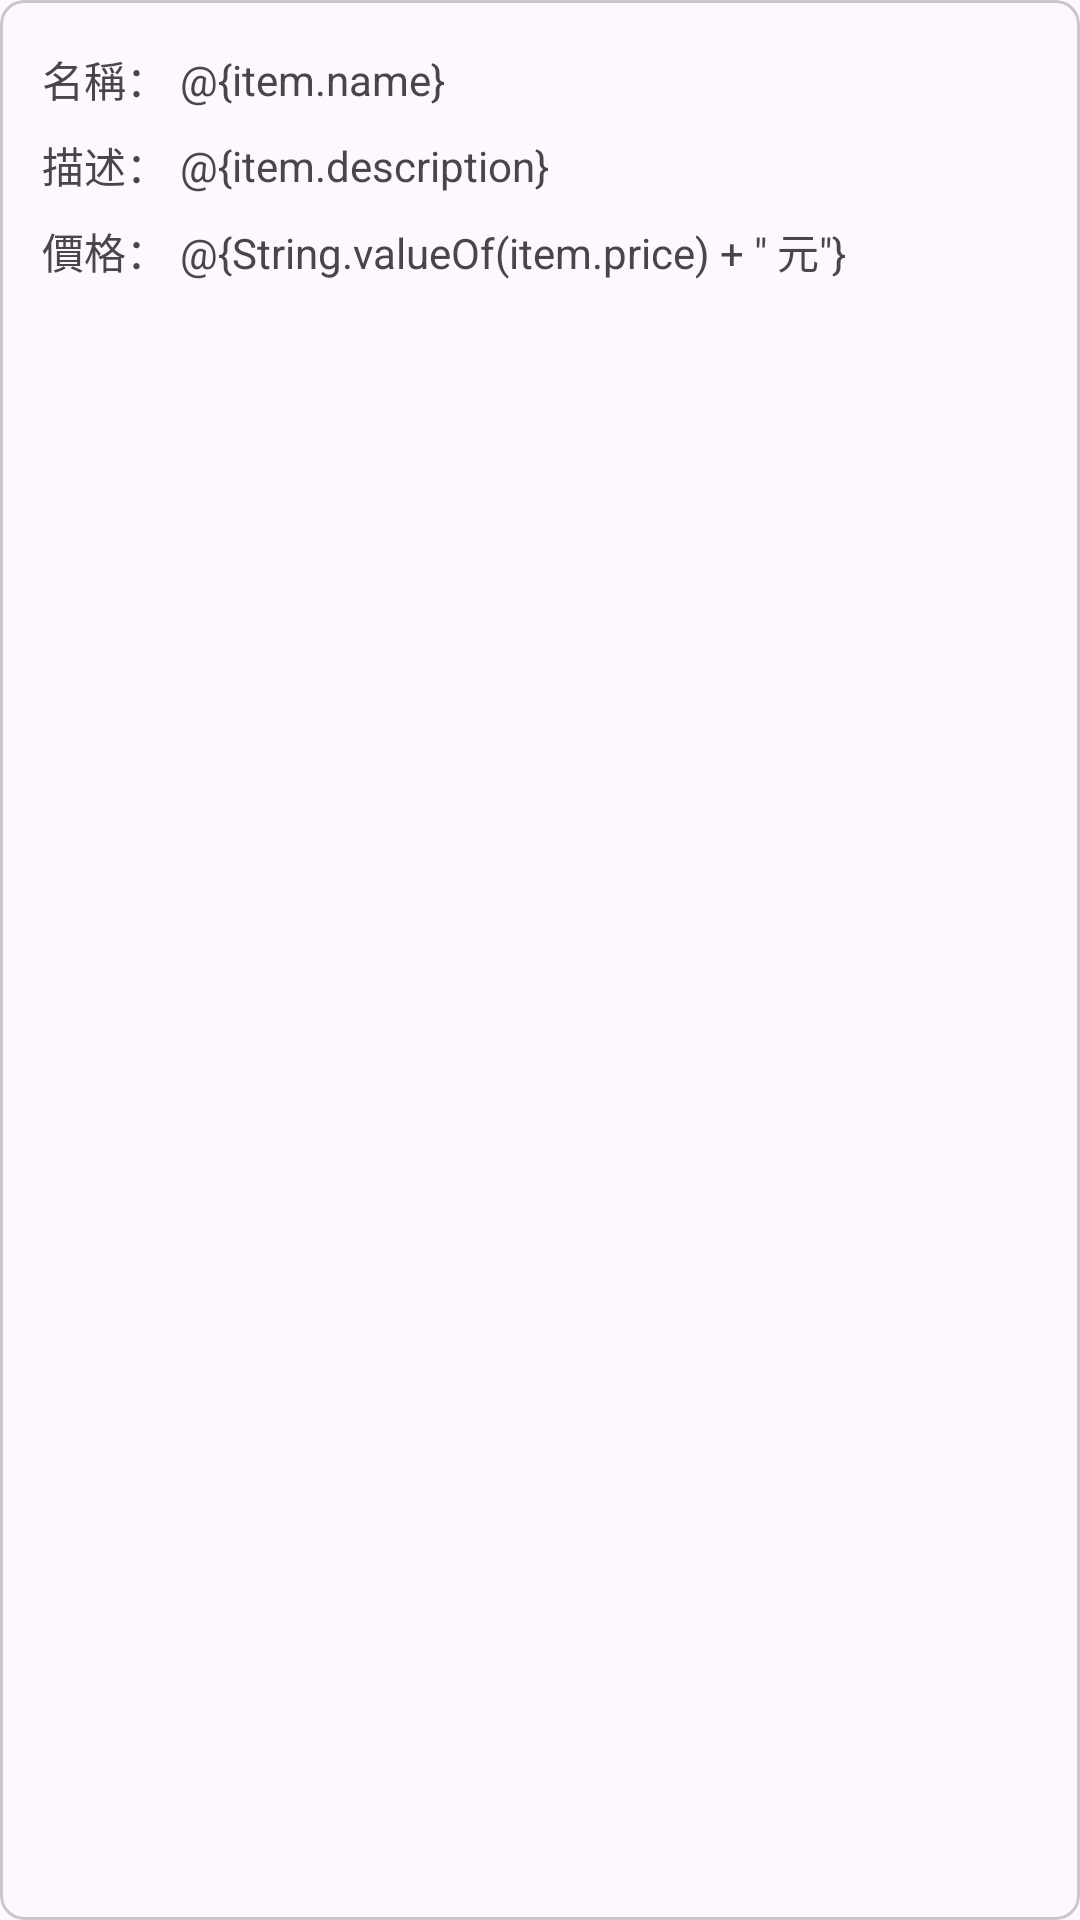

This screen was rendered from an Android layout file. Write that file and the resources it references.
<!-- AndroidManifest.xml: application theme Theme.MyPratice_RecyclerViewSample -->
<!-- res/layout/fruit_item_view.xml -->
<?xml version="1.0" encoding="utf-8"?>
<com.google.android.material.card.MaterialCardView xmlns:android="http://schemas.android.com/apk/res/android"
    xmlns:app="http://schemas.android.com/apk/res-auto"
    android:layout_width="match_parent"
    android:layout_height="wrap_content"
    app:cardCornerRadius="8dp"
    app:contentPadding="4dp">

    <androidx.constraintlayout.widget.ConstraintLayout
        android:layout_width="match_parent"
        android:layout_height="wrap_content">

        
        <TextView
            android:id="@+id/tv_name_label"
            android:layout_width="wrap_content"
            android:layout_height="wrap_content"
            android:layout_marginStart="10dp"
            android:layout_marginTop="12dp"
            android:text="名稱："
            app:layout_constraintStart_toStartOf="parent"
            app:layout_constraintTop_toTopOf="parent" />

        <TextView
            android:id="@+id/tv_name_value"
            android:layout_width="0dp"
            android:layout_height="wrap_content"
            android:layout_marginStart="4dp"
            android:text="@{item.name}"
            app:layout_constraintBottom_toBottomOf="@+id/tv_name_label"
            app:layout_constraintEnd_toEndOf="parent"
            app:layout_constraintStart_toEndOf="@id/tv_name_label"
            app:layout_constraintTop_toTopOf="@id/tv_name_label" />

        
        <TextView
            android:id="@+id/tv_description_label"
            android:layout_width="wrap_content"
            android:layout_height="wrap_content"
            android:layout_marginStart="10dp"
            android:layout_marginTop="8dp"
            android:text="描述："
            app:layout_constraintStart_toStartOf="parent"
            app:layout_constraintTop_toBottomOf="@id/tv_name_label" />

        <TextView
            android:id="@+id/tv_description_value"
            android:layout_width="0dp"
            android:layout_height="wrap_content"
            android:layout_marginStart="4dp"
            android:text="@{item.description}"
            app:layout_constraintBottom_toBottomOf="@+id/tv_description_label"
            app:layout_constraintEnd_toEndOf="parent"
            app:layout_constraintStart_toEndOf="@id/tv_description_label"
            app:layout_constraintTop_toTopOf="@id/tv_description_label" />

        
        <TextView
            android:id="@+id/tv_price_label"
            android:layout_width="wrap_content"
            android:layout_height="wrap_content"
            android:layout_marginStart="10dp"
            android:layout_marginTop="8dp"
            android:layout_marginBottom="12dp"
            android:text="價格："
            app:layout_constraintBottom_toBottomOf="parent"
            app:layout_constraintStart_toStartOf="parent"
            app:layout_constraintTop_toBottomOf="@id/tv_description_label" />

        <TextView
            android:id="@+id/tv_price_value"
            android:layout_width="0dp"
            android:layout_height="wrap_content"
            android:layout_marginStart="4dp"
            android:text='@{String.valueOf(item.price) + " 元"}'
            app:layout_constraintBottom_toBottomOf="@+id/tv_price_label"
            app:layout_constraintEnd_toEndOf="parent"
            app:layout_constraintHorizontal_bias="0.0"
            app:layout_constraintStart_toEndOf="@id/tv_price_label"
            app:layout_constraintTop_toTopOf="@id/tv_price_label" />

    </androidx.constraintlayout.widget.ConstraintLayout>
</com.google.android.material.card.MaterialCardView>
<!-- resources referenced by this layout -->
<resources>
  <style name="Theme.MyPratice_RecyclerViewSample" parent="Base.Theme.MyPratice_RecyclerViewSample" />
  <style name="Base.Theme.MyPratice_RecyclerViewSample" parent="Theme.Material3.DayNight.NoActionBar">
          
          
      </style>
</resources>
